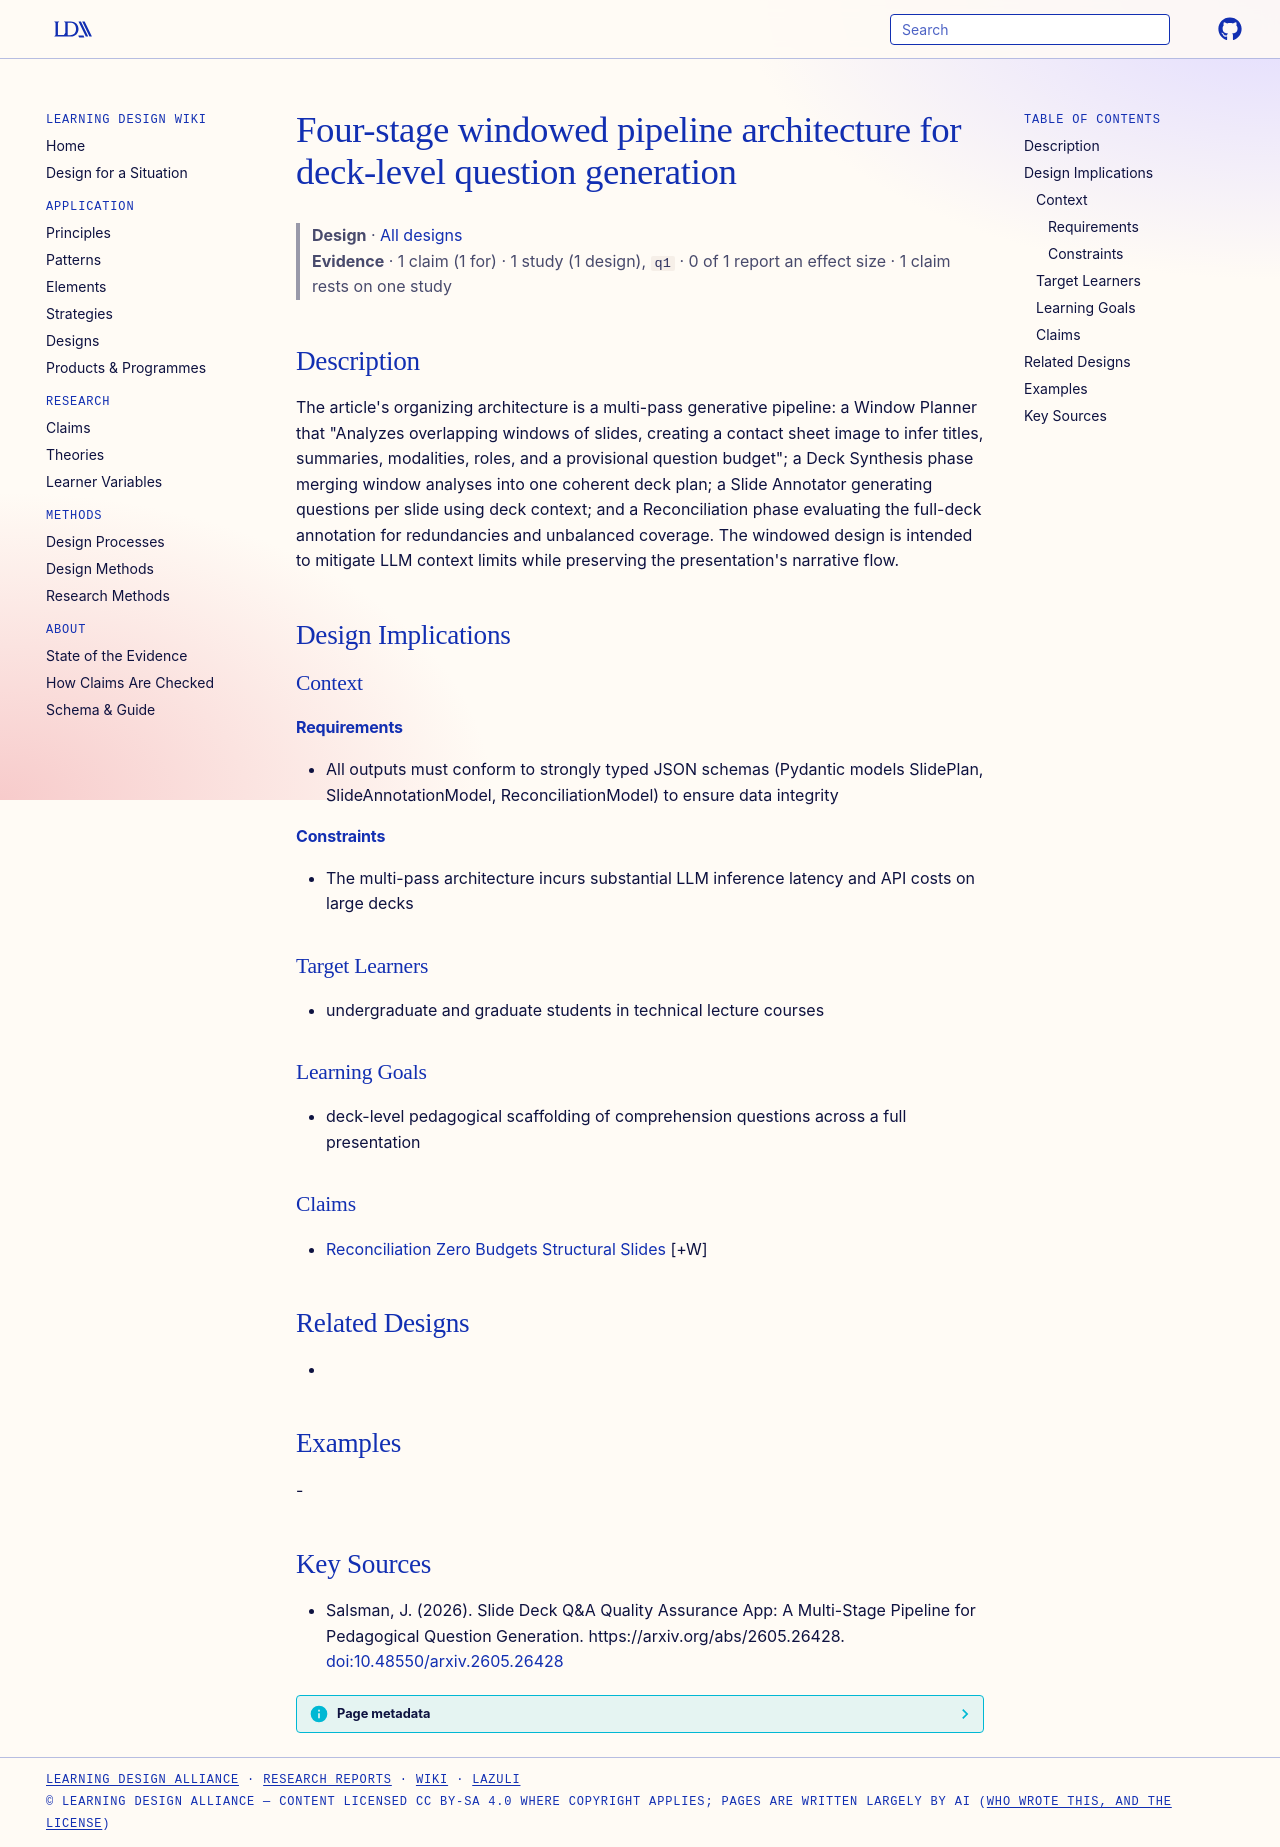

repository: Learning-Design-Alliance/learning-wiki · page: designs/four-stage-windowed-question-pipeline/index.html · generator: mkdocs

---
type: design
id: four-stage-windowed-question-pipeline
title: Four-stage windowed pipeline architecture for deck-level question generation
description: "The article's organizing architecture is a multi-pass generative pipeline: a Window Planner that \"Analyzes overlapping windows of slides, creating a contact sheet image to infer titles, summaries, modalities, roles, a..."
status: review
generated:
  by: "process:settle-candidates"
  at: 2026-10-11
sources:
  - id: salsman-2026
    resource: "https://arxiv.org/abs/2605.26428"
    title: "Salsman, J. (2026). Slide Deck Q&A Quality Assurance App: A Multi-Stage Pipeline for Pedagogical Question Generation. https://arxiv.org/abs/2605.26428"
    author: Salsman, J
---

# Four-stage windowed pipeline architecture for deck-level question generation

> **Design** · [All designs](index.md)
> **Evidence** · 1 claim (1 for) · 1 study (1 design), `q1` · 0 of 1 report an effect size · 1 claim rests on one study

## Description
The article's organizing architecture is a multi-pass generative pipeline: a Window Planner that "Analyzes overlapping windows of slides, creating a contact sheet image to infer titles, summaries, modalities, roles, and a provisional question budget"; a Deck Synthesis phase merging window analyses into one coherent deck plan; a Slide Annotator generating questions per slide using deck context; and a Reconciliation phase evaluating the full-deck annotation for redundancies and unbalanced coverage. The windowed design is intended to mitigate LLM context limits while preserving the presentation's narrative flow.

## Design Implications

### Context
#### Requirements
- All outputs must conform to strongly typed JSON schemas (Pydantic models SlidePlan, SlideAnnotationModel, ReconciliationModel) to ensure data integrity
#### Constraints
- The multi-pass architecture incurs substantial LLM inference latency and API costs on large decks

### Target Learners
- undergraduate and graduate students in technical lecture courses

### Learning Goals
- deck-level pedagogical scaffolding of comprehension questions across a full presentation

### Claims
- [Reconciliation Zero Budgets Structural Slides](../claims/reconciliation-zero-budgets-structural-slides.md) [+W]

## Related Designs
- 

## Examples
-

## Key Sources
- Salsman, J. (2026). Slide Deck Q&A Quality Assurance App: A Multi-Stage Pipeline for Pedagogical Question Generation. https://arxiv.org/abs/2605.26428. [doi:10.48550/arxiv.2605.26428](https://doi.org/10.48550/arxiv.2605.26428)
